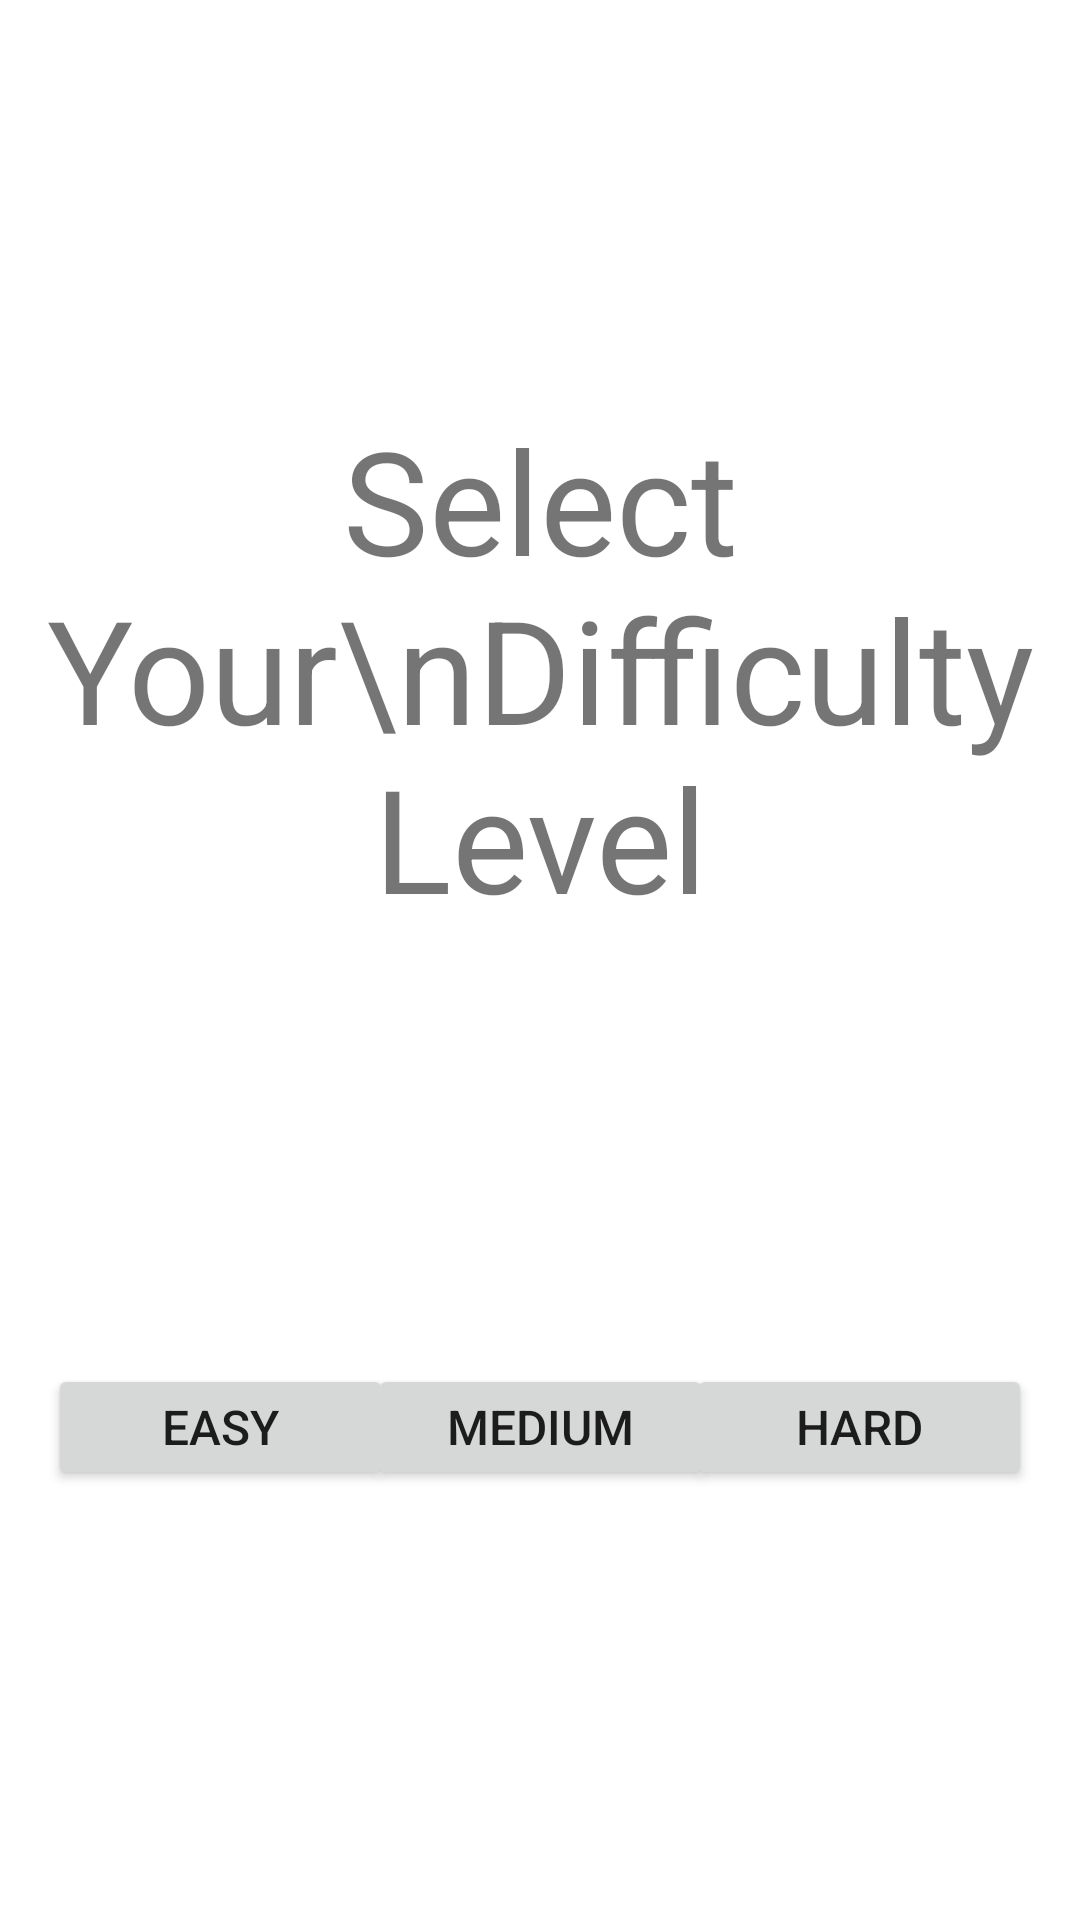

Write the Android layout XML for this screen, with the resource values it uses.
<!-- AndroidManifest.xml: application theme Theme.Error404 -->
<!-- res/layout/difficulty_selection_page.xml -->
<?xml version="1.0" encoding="utf-8"?>
<androidx.constraintlayout.widget.ConstraintLayout xmlns:android="http://schemas.android.com/apk/res/android"
    xmlns:app="http://schemas.android.com/apk/res-auto"
    xmlns:tools="http://schemas.android.com/tools"
    android:layout_width="match_parent"
    android:layout_height="match_parent"
    tools:context=".MainActivity">

    <ImageButton
        android:id="@+id/exitIconButton"
        android:layout_width="56dp"
        android:layout_height="60dp"
        android:adjustViewBounds="true"
        android:background="@null"
        android:scaleType="fitCenter"
        app:layout_constraintBottom_toTopOf="@+id/difficultySelectionHeading"
        app:layout_constraintEnd_toEndOf="parent"
        app:layout_constraintHorizontal_bias="0.784"
        app:layout_constraintStart_toEndOf="@+id/helpIconButton"
        app:layout_constraintTop_toTopOf="parent"
        app:layout_constraintVertical_bias="0.35"
        app:srcCompat="@drawable/exiticon" />

    <ImageButton
        android:id="@+id/helpIconButton"
        android:layout_width="71dp"
        android:layout_height="60dp"
        android:layout_marginStart="48dp"
        android:adjustViewBounds="true"
        android:background="@null"
        android:scaleType="fitCenter"
        app:layout_constraintBottom_toTopOf="@+id/difficultySelectionHeading"
        app:layout_constraintStart_toStartOf="parent"
        app:layout_constraintTop_toTopOf="parent"
        app:layout_constraintVertical_bias="0.341"
        app:srcCompat="@drawable/helpicon" />

    <TextView
        android:id="@+id/difficultySelectionHeading"
        android:layout_width="wrap_content"
        android:layout_height="wrap_content"
        android:text="Select Your\nDifficulty Level"
        android:textAlignment="center"
        android:textSize="48sp"
        app:layout_constraintBottom_toBottomOf="parent"
        app:layout_constraintHorizontal_bias="0.494"
        app:layout_constraintLeft_toLeftOf="parent"
        app:layout_constraintRight_toRightOf="parent"
        app:layout_constraintTop_toTopOf="parent"
        app:layout_constraintVertical_bias="0.29" />

    <Button
        android:id="@+id/easyButton"
        android:layout_width="115dp"
        android:layout_height="42dp"
        android:layout_marginStart="16dp"
        android:text="Easy"
        android:textAlignment="center"
        android:textSize="16sp"
        app:layout_constraintBottom_toBottomOf="parent"
        app:layout_constraintStart_toStartOf="parent"
        app:layout_constraintTop_toBottomOf="@+id/difficultySelectionHeading" />

    <Button
        android:id="@+id/mediumButton"
        android:layout_width="115dp"
        android:layout_height="42dp"
        android:text="Medium"
        android:textAlignment="center"
        android:textSize="16sp"
        app:layout_constraintBottom_toBottomOf="parent"
        app:layout_constraintEnd_toStartOf="@+id/hardButton"
        app:layout_constraintStart_toEndOf="@+id/easyButton"
        app:layout_constraintTop_toBottomOf="@+id/difficultySelectionHeading" />

    <Button
        android:id="@+id/hardButton"
        android:layout_width="115dp"
        android:layout_height="42dp"
        android:layout_marginEnd="16dp"
        android:text="Hard"
        android:textAlignment="center"
        android:textSize="16sp"
        app:layout_constraintBottom_toBottomOf="parent"
        app:layout_constraintEnd_toEndOf="parent"
        app:layout_constraintTop_toBottomOf="@+id/difficultySelectionHeading" />



</androidx.constraintlayout.widget.ConstraintLayout>
<!-- resources referenced by this layout -->
<resources>
  <style name="Theme.Error404" parent="Theme.MaterialComponents.DayNight.DarkActionBar">
          
          <item name="colorPrimary">#5B5761</item>
          <item name="colorPrimaryVariant">#38363A</item>
          <item name="colorOnPrimary">@color/white</item>
          
          <item name="colorSecondary">@color/teal_200</item>
          <item name="colorSecondaryVariant">@color/teal_700</item>
          <item name="colorOnSecondary">@color/black</item>
          
          <item name="android:statusBarColor" tools:targetApi="l">?attr/colorPrimaryVariant</item>
          
      </style>
  <!-- not gathered from this repository: default colours our renderer supplied (Android Studio template values) -->
  <color name="teal_200">#FF03DAC5</color>
  <color name="teal_700">#FF018786</color>
  <color name="black">#FF000000</color>
  <color name="white">#FFFFFFFF</color>
</resources>
